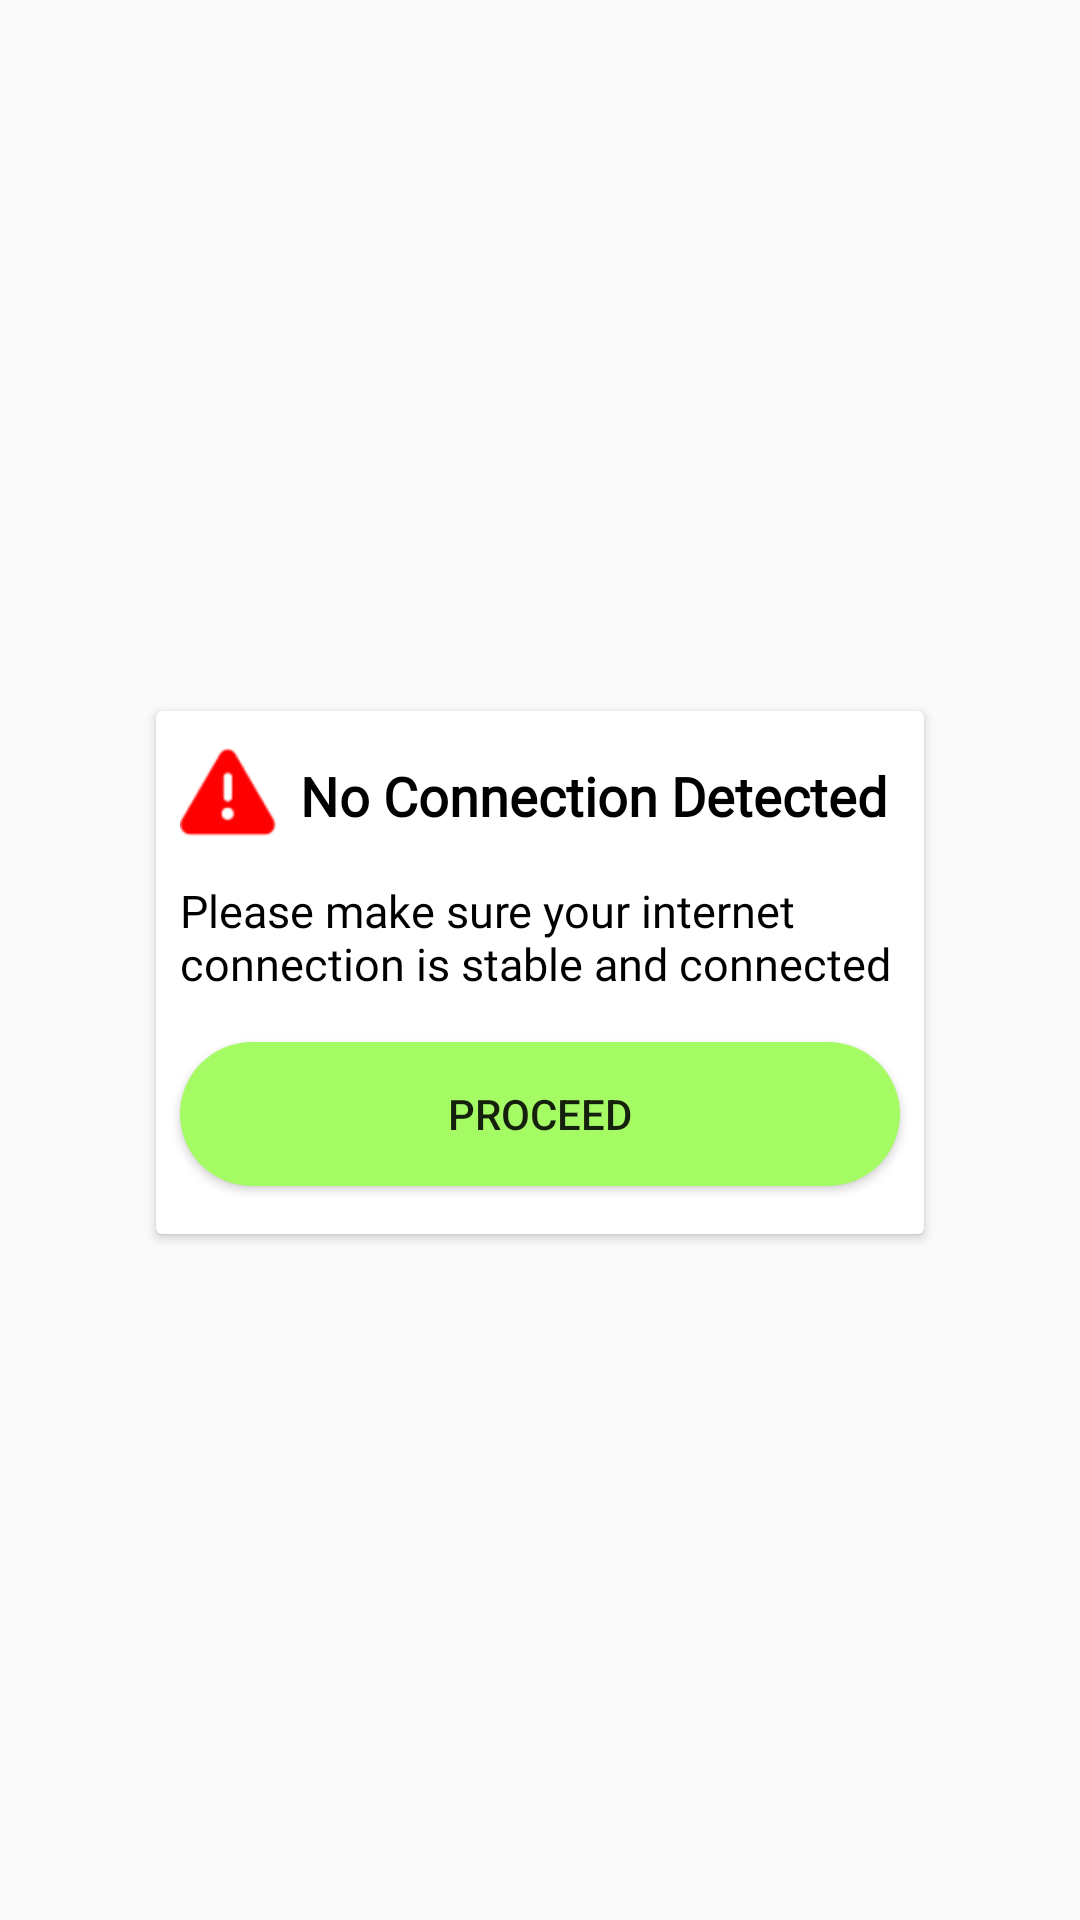

Write the Android layout XML for this screen, with the resource values it uses.
<!-- AndroidManifest.xml: application theme Theme.RianThai -->
<!-- res/layout/dialog_no_connection.xml -->
<?xml version="1.0" encoding="utf-8"?>
<androidx.constraintlayout.widget.ConstraintLayout xmlns:android="http://schemas.android.com/apk/res/android"
    xmlns:app="http://schemas.android.com/apk/res-auto"
    xmlns:tools="http://schemas.android.com/tools"
    android:layout_width="match_parent"
    android:layout_height="match_parent">

    <androidx.cardview.widget.CardView
        android:layout_width="wrap_content"
        android:layout_height="wrap_content"
        android:layout_marginTop="8dp"
        app:layout_constraintBottom_toBottomOf="parent"
        app:layout_constraintEnd_toEndOf="parent"
        app:layout_constraintStart_toStartOf="parent"
        app:layout_constraintTop_toTopOf="parent">

        <androidx.constraintlayout.widget.ConstraintLayout
            android:layout_width="match_parent"
            android:layout_height="match_parent">

            <Button
                android:id="@+id/btn_proceed"
                android:layout_width="0dp"
                android:layout_height="wrap_content"
                android:layout_marginTop="16dp"
                android:layout_marginEnd="8dp"
                android:layout_marginBottom="16dp"
                android:background="@drawable/rounded_rectangle_button_default"
                android:text="Proceed"
                app:layout_constraintBottom_toBottomOf="parent"
                app:layout_constraintEnd_toEndOf="parent"
                app:layout_constraintStart_toStartOf="@+id/textView6"
                app:layout_constraintTop_toBottomOf="@+id/textView6" />

            <TextView
                android:id="@+id/textView1"
                android:layout_width="wrap_content"
                android:layout_height="0dp"
                android:layout_marginStart="8dp"
                android:layout_marginTop="16dp"
                android:layout_marginEnd="8dp"
                android:fontFamily="@font/roboto"
                android:text="No Connection Detected "
                android:textAlignment="center"
                android:textColor="#000000"
                android:textSize="18sp"
                android:textStyle="bold"
                app:layout_constraintEnd_toEndOf="parent"
                app:layout_constraintStart_toEndOf="@+id/imageView"
                app:layout_constraintTop_toTopOf="parent" />

            <TextView
                android:id="@+id/textView6"
                android:layout_width="0dp"
                android:layout_height="wrap_content"
                android:layout_marginTop="16dp"
                android:fontFamily="@font/roboto"
                android:text="Please make sure your internet connection is stable and connected"
                android:textAlignment="viewStart"
                android:textColor="@color/black"
                android:textSize="15sp"
                app:layout_constraintEnd_toEndOf="@+id/textView1"
                app:layout_constraintHorizontal_bias="0.0"
                app:layout_constraintStart_toStartOf="@+id/imageView"
                app:layout_constraintTop_toBottomOf="@+id/textView1" />

            <ImageView
                android:id="@+id/imageView"
                android:layout_width="wrap_content"
                android:layout_height="wrap_content"
                android:layout_marginStart="8dp"
                android:tint="#FF0000"
                app:layout_constraintBottom_toBottomOf="@+id/textView1"
                app:layout_constraintStart_toStartOf="parent"
                app:layout_constraintTop_toTopOf="@+id/textView1"
                app:srcCompat="@android:drawable/ic_dialog_alert" />

        </androidx.constraintlayout.widget.ConstraintLayout>
    </androidx.cardview.widget.CardView>

</androidx.constraintlayout.widget.ConstraintLayout>
<!-- resources referenced by this layout -->
<resources>
  <color name="black">#FF000000</color>
  <!-- drawable rounded_rectangle_button_default (drawable) -->
  <shape xmlns:android="http://schemas.android.com/apk/res/android"
      android:shape="rectangle" >
      <gradient android:startColor="#A4FB64"
          android:endColor="#A4FB64"
          android:angle="270" />
      <corners android:radius="30dp" />
  </shape>
  <style name="Theme.RianThai" parent="Theme.AppCompat.Light.NoActionBar">
          
          <item name="colorPrimary">@color/navigation_color</item>
          <item name="colorPrimaryVariant">@color/purple_700</item>
          <item name="colorOnPrimary">@color/white</item>
          
          <item name="colorSecondary">@color/teal_200</item>
          <item name="colorSecondaryVariant">@color/teal_700</item>
          <item name="colorOnSecondary">@color/black</item>
          
          <item name="android:statusBarColor" tools:targetApi="l">?attr/colorPrimaryVariant</item>
          
      </style>
  <color name="navigation_color">#FF46B830</color>
  <color name="purple_700">#FF3700B3</color>
  <color name="white">#FFFFFF</color>
  <color name="teal_200">#FF03DAC5</color>
  <color name="teal_700">#FF018786</color>
</resources>
